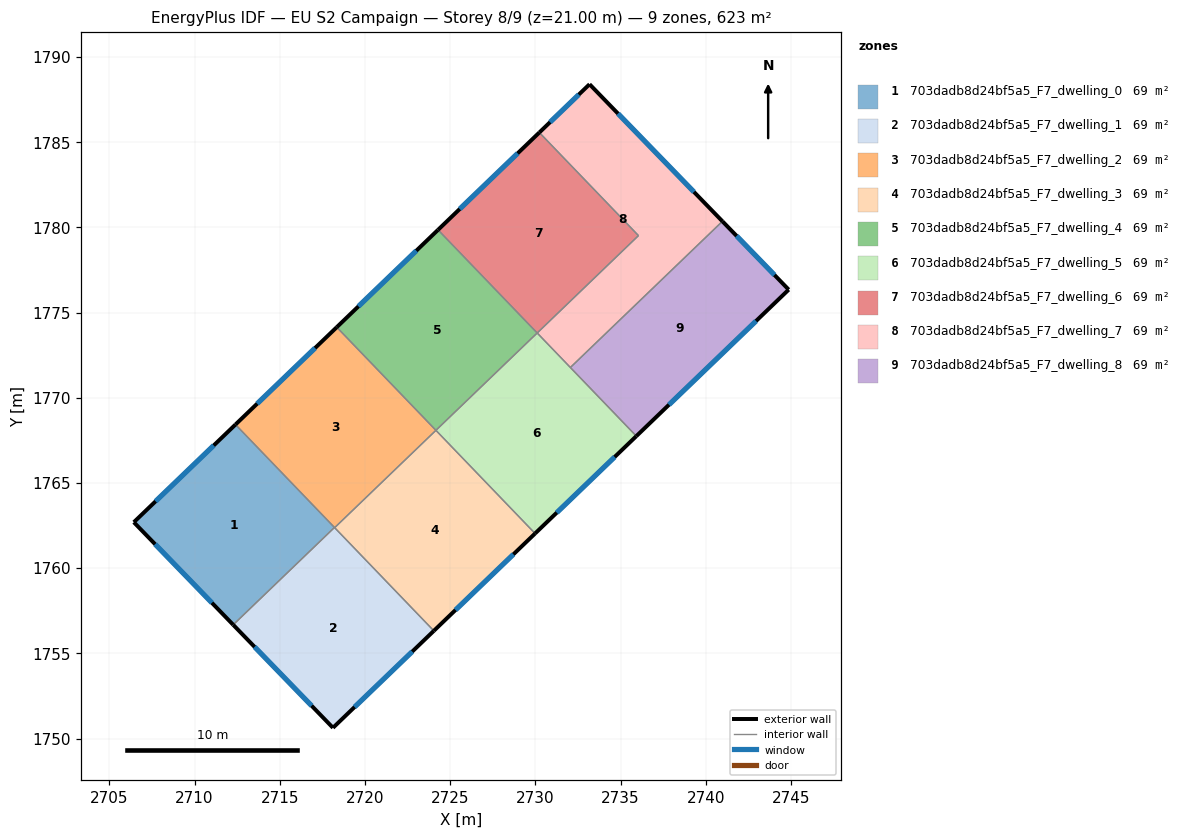
=== STOREY PLAN SPEC (per zone: floor XY polygon, exterior-wall plan segments, windows/doors) ===
zone 1: 703dadb8d24bf5a5_F7_dwelling_0  (69.2 m²)
  floor: (2712.40, 1768.43) (2718.21, 1762.39) (2712.26, 1756.67) (2706.43, 1762.70)
  exterior wall: (2706.43, 1762.70) – (2712.26, 1756.67)  [8.4 m]
    window: (2707.68, 1761.41) – (2711.01, 1757.96)  [8.2 m²]
  exterior wall: (2712.40, 1768.43) – (2706.43, 1762.70)  [8.3 m]
    window: (2711.12, 1767.20) – (2707.71, 1763.92)  [8.1 m²]
  interior walls: 2
zone 2: 703dadb8d24bf5a5_F7_dwelling_1  (69.3 m²)
  floor: (2718.21, 1762.39) (2724.04, 1756.32) (2718.12, 1750.63) (2712.26, 1756.67)
  exterior wall: (2712.26, 1756.67) – (2718.12, 1750.63)  [8.4 m]
    window: (2713.52, 1755.38) – (2716.87, 1751.92)  [8.3 m²]
  exterior wall: (2718.12, 1750.63) – (2724.04, 1756.32)  [8.2 m]
    window: (2719.39, 1751.85) – (2722.77, 1755.10)  [8.1 m²]
  interior walls: 3
zone 3: 703dadb8d24bf5a5_F7_dwelling_2  (69.2 m²)
  floor: (2718.34, 1774.14) (2724.16, 1768.09) (2718.22, 1762.37) (2712.40, 1768.43)
  exterior wall: (2718.34, 1774.14) – (2712.40, 1768.43)  [8.2 m]
    window: (2717.07, 1772.92) – (2713.67, 1769.65)  [8.1 m²]
  interior walls: 4
zone 4: 703dadb8d24bf5a5_F7_dwelling_3  (69.3 m²)
  floor: (2724.16, 1768.09) (2729.98, 1762.03) (2724.04, 1756.32) (2718.22, 1762.37)
  exterior wall: (2724.04, 1756.32) – (2729.98, 1762.03)  [8.2 m]
    window: (2725.31, 1757.54) – (2728.71, 1760.81)  [8.1 m²]
  interior walls: 3
zone 5: 703dadb8d24bf5a5_F7_dwelling_4  (69.2 m²)
  floor: (2724.29, 1779.86) (2730.11, 1773.80) (2724.16, 1768.09) (2718.34, 1774.14)
  exterior wall: (2724.29, 1779.86) – (2718.34, 1774.14)  [8.2 m]
    window: (2723.01, 1778.63) – (2719.62, 1775.37)  [8.1 m²]
  interior walls: 3
zone 6: 703dadb8d24bf5a5_F7_dwelling_5  (69.3 m²)
  floor: (2730.11, 1773.80) (2735.93, 1767.75) (2729.98, 1762.03) (2724.16, 1768.09)
  exterior wall: (2729.98, 1762.03) – (2735.93, 1767.75)  [8.2 m]
    window: (2731.26, 1763.26) – (2734.65, 1766.52)  [8.1 m²]
  interior walls: 4
zone 7: 703dadb8d24bf5a5_F7_dwelling_6  (69.2 m²)
  floor: (2730.23, 1785.57) (2736.05, 1779.52) (2730.11, 1773.80) (2724.29, 1779.86)
  exterior wall: (2730.23, 1785.57) – (2724.29, 1779.86)  [8.2 m]
    window: (2728.96, 1784.35) – (2725.56, 1781.08)  [8.1 m²]
  interior walls: 3
zone 8: 703dadb8d24bf5a5_F7_dwelling_7  (69.2 m²)
  floor: (2733.18, 1788.40) (2740.98, 1780.36) (2732.05, 1771.78) (2730.11, 1773.80) (2736.05, 1779.52) (2730.23, 1785.57)
  exterior wall: (2733.18, 1788.40) – (2730.23, 1785.57)  [4.1 m]
    window: (2732.55, 1787.80) – (2730.86, 1786.18)  [4.0 m²]
  exterior wall: (2740.98, 1780.36) – (2733.18, 1788.40)  [11.2 m]
    window: (2739.31, 1782.08) – (2734.85, 1786.68)  [11.0 m²]
  interior walls: 4
zone 9: 703dadb8d24bf5a5_F7_dwelling_8  (69.2 m²)
  floor: (2740.98, 1780.36) (2744.87, 1776.35) (2735.93, 1767.75) (2732.05, 1771.78)
  exterior wall: (2744.87, 1776.35) – (2740.98, 1780.36)  [5.6 m]
    window: (2744.04, 1777.21) – (2741.81, 1779.50)  [5.5 m²]
  exterior wall: (2735.93, 1767.75) – (2744.87, 1776.35)  [12.4 m]
    window: (2737.84, 1769.59) – (2742.95, 1774.51)  [12.2 m²]
  interior walls: 2

=== DERIVED (storey summary) ===
Building: EU S2 Campaign
Storey: 8 of 9  (floor level z = 21.00 m)
Storey gross floor area: 623.2 m²
Zones on this storey: 9
  - 703dadb8d24bf5a5_F7_dwelling_0: floor 69.2 m²; exterior wall 16.7 m (50.0 m²); 2 window(s) 16.3 m²; WWR 32.7%
  - 703dadb8d24bf5a5_F7_dwelling_1: floor 69.3 m²; exterior wall 16.6 m (49.9 m²); 2 window(s) 16.3 m²; WWR 32.7%
  - 703dadb8d24bf5a5_F7_dwelling_2: floor 69.2 m²; exterior wall 8.2 m (24.7 m²); 1 window(s) 8.1 m²; WWR 32.7%
  - 703dadb8d24bf5a5_F7_dwelling_3: floor 69.3 m²; exterior wall 8.2 m (24.7 m²); 1 window(s) 8.1 m²; WWR 32.7%
  - 703dadb8d24bf5a5_F7_dwelling_4: floor 69.2 m²; exterior wall 8.2 m (24.7 m²); 1 window(s) 8.1 m²; WWR 32.7%
  - 703dadb8d24bf5a5_F7_dwelling_5: floor 69.3 m²; exterior wall 8.2 m (24.7 m²); 1 window(s) 8.1 m²; WWR 32.7%
  - 703dadb8d24bf5a5_F7_dwelling_6: floor 69.2 m²; exterior wall 8.2 m (24.7 m²); 1 window(s) 8.1 m²; WWR 32.7%
  - 703dadb8d24bf5a5_F7_dwelling_7: floor 69.2 m²; exterior wall 15.3 m (45.9 m²); 2 window(s) 15.0 m²; WWR 32.7%
  - 703dadb8d24bf5a5_F7_dwelling_8: floor 69.2 m²; exterior wall 18.0 m (54.0 m²); 2 window(s) 17.6 m²; WWR 32.7%
Zone adjacency (shared interzone walls):
  - 703dadb8d24bf5a5_F7_dwelling_0 ↔ 703dadb8d24bf5a5_F7_dwelling_1
  - 703dadb8d24bf5a5_F7_dwelling_0 ↔ 703dadb8d24bf5a5_F7_dwelling_2
  - 703dadb8d24bf5a5_F7_dwelling_1 ↔ 703dadb8d24bf5a5_F7_dwelling_2
  - 703dadb8d24bf5a5_F7_dwelling_1 ↔ 703dadb8d24bf5a5_F7_dwelling_3
  - 703dadb8d24bf5a5_F7_dwelling_2 ↔ 703dadb8d24bf5a5_F7_dwelling_3
  - 703dadb8d24bf5a5_F7_dwelling_2 ↔ 703dadb8d24bf5a5_F7_dwelling_4
  - 703dadb8d24bf5a5_F7_dwelling_3 ↔ 703dadb8d24bf5a5_F7_dwelling_5
  - 703dadb8d24bf5a5_F7_dwelling_4 ↔ 703dadb8d24bf5a5_F7_dwelling_5
  - 703dadb8d24bf5a5_F7_dwelling_4 ↔ 703dadb8d24bf5a5_F7_dwelling_6
  - 703dadb8d24bf5a5_F7_dwelling_5 ↔ 703dadb8d24bf5a5_F7_dwelling_7
  - 703dadb8d24bf5a5_F7_dwelling_5 ↔ 703dadb8d24bf5a5_F7_dwelling_8
  - 703dadb8d24bf5a5_F7_dwelling_6 ↔ 703dadb8d24bf5a5_F7_dwelling_7
  - 703dadb8d24bf5a5_F7_dwelling_7 ↔ 703dadb8d24bf5a5_F7_dwelling_8